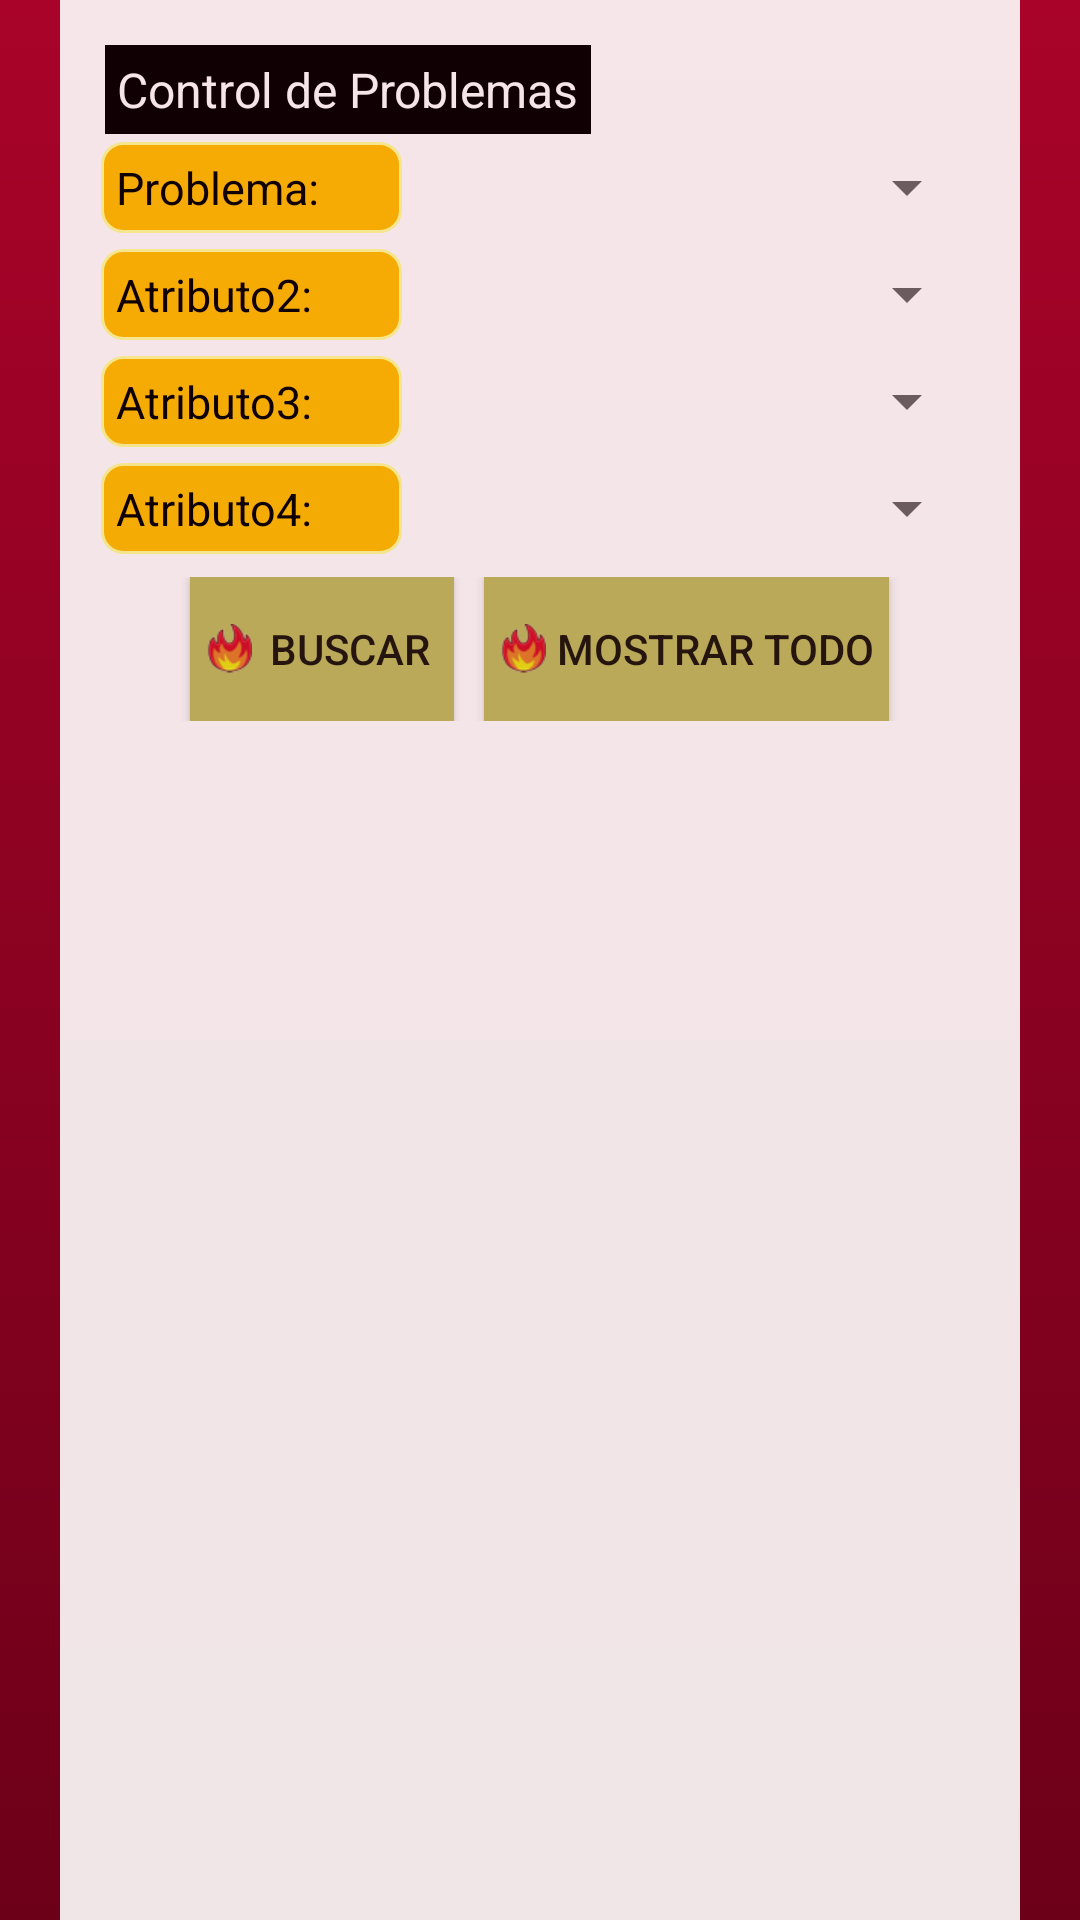

This screen was rendered from an Android layout file. Write that file and the resources it references.
<!-- AndroidManifest.xml: application theme AppTheme -->
<!-- res/layout/activity_gestionproblemas.xml -->
<android.support.v4.widget.DrawerLayout
    xmlns:android="http://schemas.android.com/apk/res/android"
    android:id="@+id/drawer_layout"
    android:layout_width="match_parent"
    android:layout_height="match_parent">


        <LinearLayout
            android:orientation="vertical"
            android:layout_height="match_parent"
            android:layout_width="match_parent">

            <RelativeLayout
                android:orientation="vertical"
                android:layout_width="match_parent"
                android:layout_height="match_parent"
                android:background="@drawable/fondomain">

                    <RelativeLayout
                        android:layout_width="match_parent"
                        android:layout_height="match_parent"
                        android:layout_gravity="center_horizontal"
                        android:background="#FFFFFF"
                        android:alpha="0.9"
                        android:layout_alignParentTop="true"
                        android:layout_centerHorizontal="true"
                        android:layout_marginLeft="40dp"
                        >

                        <TextView
                            android:layout_width="wrap_content"
                            android:layout_height="wrap_content"
                            android:text="Control de Problemas"
                            android:id="@+id/textViewContProblemas"
                            android:layout_marginTop="15dp"
                            android:layout_alignParentTop="true"
                            android:layout_alignParentLeft="true"
                            android:layout_alignParentStart="true"
                            android:layout_marginLeft="15dp"
                            android:background="#000000"
                            android:padding="4dp"
                            android:textColor="#FFFFFF"
                            android:textSize="16dp"/>

                        <LinearLayout
                            android:id="@+id/form1"
                            android:layout_width="match_parent"
                            android:layout_height="wrap_content"
                            android:orientation="horizontal"
                            android:layout_below="@+id/textViewContProblemas"
                            android:layout_marginLeft="11dp"
                            android:layout_marginRight="11dp">
                                <TextView
                                    style="@style/TextoSugerido"
                                    android:layout_width="0dp"
                                    android:layout_height="wrap_content"
                                    android:layout_weight=".35"
                                    android:layout_margin="2.5dp"
                                    android:text="Problema:"/>
                                <Spinner
                                    android:id="@+id/spinnerTipoP"
                                    android:layout_width="0dp"
                                    android:layout_height="fill_parent"
                                    android:layout_weight=".65"
                                    android:layout_margin="2.5dp"></Spinner>
                        </LinearLayout>

                        <LinearLayout
                            android:id="@+id/form2"
                            android:layout_width="match_parent"
                            android:layout_height="wrap_content"
                            android:orientation="horizontal"
                            android:layout_below="@+id/form1"
                            android:layout_marginLeft="11dp"
                            android:layout_marginRight="11dp">
                            <TextView
                                style="@style/TextoSugerido"
                                android:id="@+id/textViewA2"
                                android:layout_width="0dp"
                                android:layout_height="wrap_content"
                                android:layout_weight=".35"
                                android:layout_margin="2.5dp"
                                android:text="Atributo2:"/>
                            <Spinner
                                android:id="@+id/spinnerA2"
                                android:layout_width="0dp"
                                android:layout_height="fill_parent"
                                android:layout_weight=".65"
                                android:layout_margin="2.5dp"></Spinner>
                        </LinearLayout>

                        <LinearLayout
                            android:id="@+id/form3"
                            android:layout_width="match_parent"
                            android:layout_height="wrap_content"
                            android:orientation="horizontal"
                            android:layout_below="@+id/form2"
                            android:layout_marginLeft="11dp"
                            android:layout_marginRight="11dp">
                            <TextView
                                style="@style/TextoSugerido"
                                android:id="@+id/textViewA3"
                                android:layout_width="0dp"
                                android:layout_height="wrap_content"
                                android:layout_weight=".35"
                                android:layout_margin="2.5dp"
                                android:text="Atributo3:"/>
                            <Spinner
                                android:id="@+id/spinnerA3"
                                android:layout_width="0dp"
                                android:layout_height="fill_parent"
                                android:layout_weight=".65"
                                android:layout_margin="2.5dp"></Spinner>
                        </LinearLayout>

                        <LinearLayout
                            android:id="@+id/form4"
                            android:layout_width="match_parent"
                            android:layout_height="wrap_content"
                            android:orientation="horizontal"
                            android:layout_below="@+id/form3"
                            android:layout_marginLeft="11dp"
                            android:layout_marginRight="11dp">
                            <TextView
                                style="@style/TextoSugerido"
                                android:id="@+id/textViewA4"
                                android:layout_width="0dp"
                                android:layout_height="wrap_content"
                                android:layout_weight=".35"
                                android:layout_margin="2.5dp"
                                android:text="Atributo4:"/>
                            <Spinner
                                android:id="@+id/spinnerA4"
                                android:layout_width="0dp"
                                android:layout_height="fill_parent"
                                android:layout_weight=".65"
                                android:layout_margin="2.5dp"></Spinner>
                        </LinearLayout>

                        <LinearLayout
                            android:id="@+id/form6"
                            android:layout_width="match_parent"
                            android:layout_height="wrap_content"
                            android:orientation="horizontal"
                            android:layout_below="@+id/form4"
                            android:layout_marginLeft="11dp"
                            android:layout_marginRight="11dp"
                            android:layout_marginTop="5dp"
                            android:gravity="center">
                            <Button
                                style="@style/BotonOperacion"
                                android:id="@+id/buttonBuscar"
                                android:layout_width="wrap_content"
                                android:layout_height="wrap_content"
                                android:text=" Buscar"
                                />
                            <Button
                                style="@style/BotonOperacion"
                                android:id="@+id/buttonMostrar"
                                android:layout_marginLeft="10dp"
                                android:layout_width="wrap_content"
                                android:layout_height="wrap_content"
                                android:text=" Mostrar Todo"
                                />
                        </LinearLayout>

                        <RelativeLayout
                            android:gravity="center"
                            android:layout_width="fill_parent"
                            android:layout_height="fill_parent"
                            android:layout_below="@+id/form6"
                            android:layout_centerVertical="true">

                            <LinearLayout
                                android:id="@+id/form"
                                android:orientation="horizontal"
                                android:layout_width="fill_parent"
                                android:layout_height="wrap_content"
                                android:layout_marginTop="2dp"
                                android:weightSum="1"
                                android:gravity="center">

                                <ListView
                                    android:background="@drawable/lista"
                                    android:layout_width="0dp"
                                    android:layout_height="fill_parent"
                                    android:layout_weight=".95"
                                    android:paddingLeft="@dimen/activity_horizontal_margin"
                                    android:paddingRight="@dimen/activity_horizontal_margin"
                                    android:paddingTop="@dimen/activity_vertical_margin"
                                    android:paddingBottom="@dimen/activity_vertical_margin"
                                    android:layout_marginBottom="10dp"
                                    android:layout_marginTop="10dp"
                                    android:id="@+id/listViewProblemas"
                                    android:divider="#eeeeee">

                                </ListView>

                            </LinearLayout>

                        </RelativeLayout>
                    </RelativeLayout>

            </RelativeLayout>


        </LinearLayout>



    <ListView android:id="@+id/left_drawer"
        android:layout_width="240dp"
        android:layout_height="match_parent"
        android:layout_gravity="start"
        android:choiceMode="singleChoice"
        android:background="#cecece"/>

</android.support.v4.widget.DrawerLayout>
<!-- resources referenced by this layout -->
<resources>
  <!-- drawable fondomain (drawable-xhdpi) -->
  <?xml version="1.0" encoding="utf-8"?>
  <shape xmlns:android="http://schemas.android.com/apk/res/android">
      <gradient
          android:startColor="#a90329"
          android:endColor="#6d0019"
          android:angle="270"
          />
  </shape>
  <!-- drawable lista (drawable-xhdpi) -->
  <?xml version="1.0" encoding="utf-8"?>
  <shape
      xmlns:android="http://schemas.android.com/apk/res/android"
      android:shape= "rectangle"  >
      <solid android:color="#fff"/>
      <stroke android:width="2dp"  android:color="#960000"/>
      <gradient android:startColor="#eaeaea" android:endColor="#aaaaaa"
          android:angle="270"/>
  
      <corners android:bottomRightRadius="7dp" android:bottomLeftRadius="7dp"
          android:topLeftRadius="7dp" android:topRightRadius="7dp"/>
  </shape>
  <style name="BotonOperacion">
          <item name="android:background">@drawable/botonpulsado</item>
          <item name="android:drawableLeft">@drawable/bl</item>
          <item name="android:paddingLeft">5dp</item>
          <item name="android:paddingRight">5dp</item>
      </style>
  <style name="TextoSugerido">
          <item name="android:typeface">sans</item>
          <item name="android:textSize">15dp</item>
          <item name="android:textColor">#000000</item>
          <item name="android:background">@drawable/llenar</item>
          <item name="android:padding">5dp</item>
  
      </style>
  <style name="AppTheme" parent="Theme.AppCompat.Light.DarkActionBar">
          
      </style>
  <!-- drawable botonpulsado (drawable-xhdpi) -->
  <?xml version="1.0" encoding="utf-8"?>
  <selector xmlns:android="http://schemas.android.com/apk/res/android">
      
      <item android:drawable="@color/abc_search_url_text_normal" android:state_pressed="true"></item>
      
      <item android:drawable="@color/botonnormal"></item>
  </selector>
  <!-- drawable bl: png bitmap (drawable-xhdpi, 5137 bytes) -->
  <!-- drawable llenar (drawable-xhdpi) -->
  <?xml version="1.0" encoding="utf-8"?>
  <shape
      xmlns:android="http://schemas.android.com/apk/res/android"
      android:shape= "rectangle"  >
      <solid android:color="#FFBF00"/>
      <stroke android:width="1dp"  android:color="#ff9"/>
  
      <corners android:bottomRightRadius="7dp" android:bottomLeftRadius="7dp"
      android:topLeftRadius="7dp" android:topRightRadius="7dp"/>
      </shape>
  <color name="botonnormal">#bfbc5e</color>
</resources>
